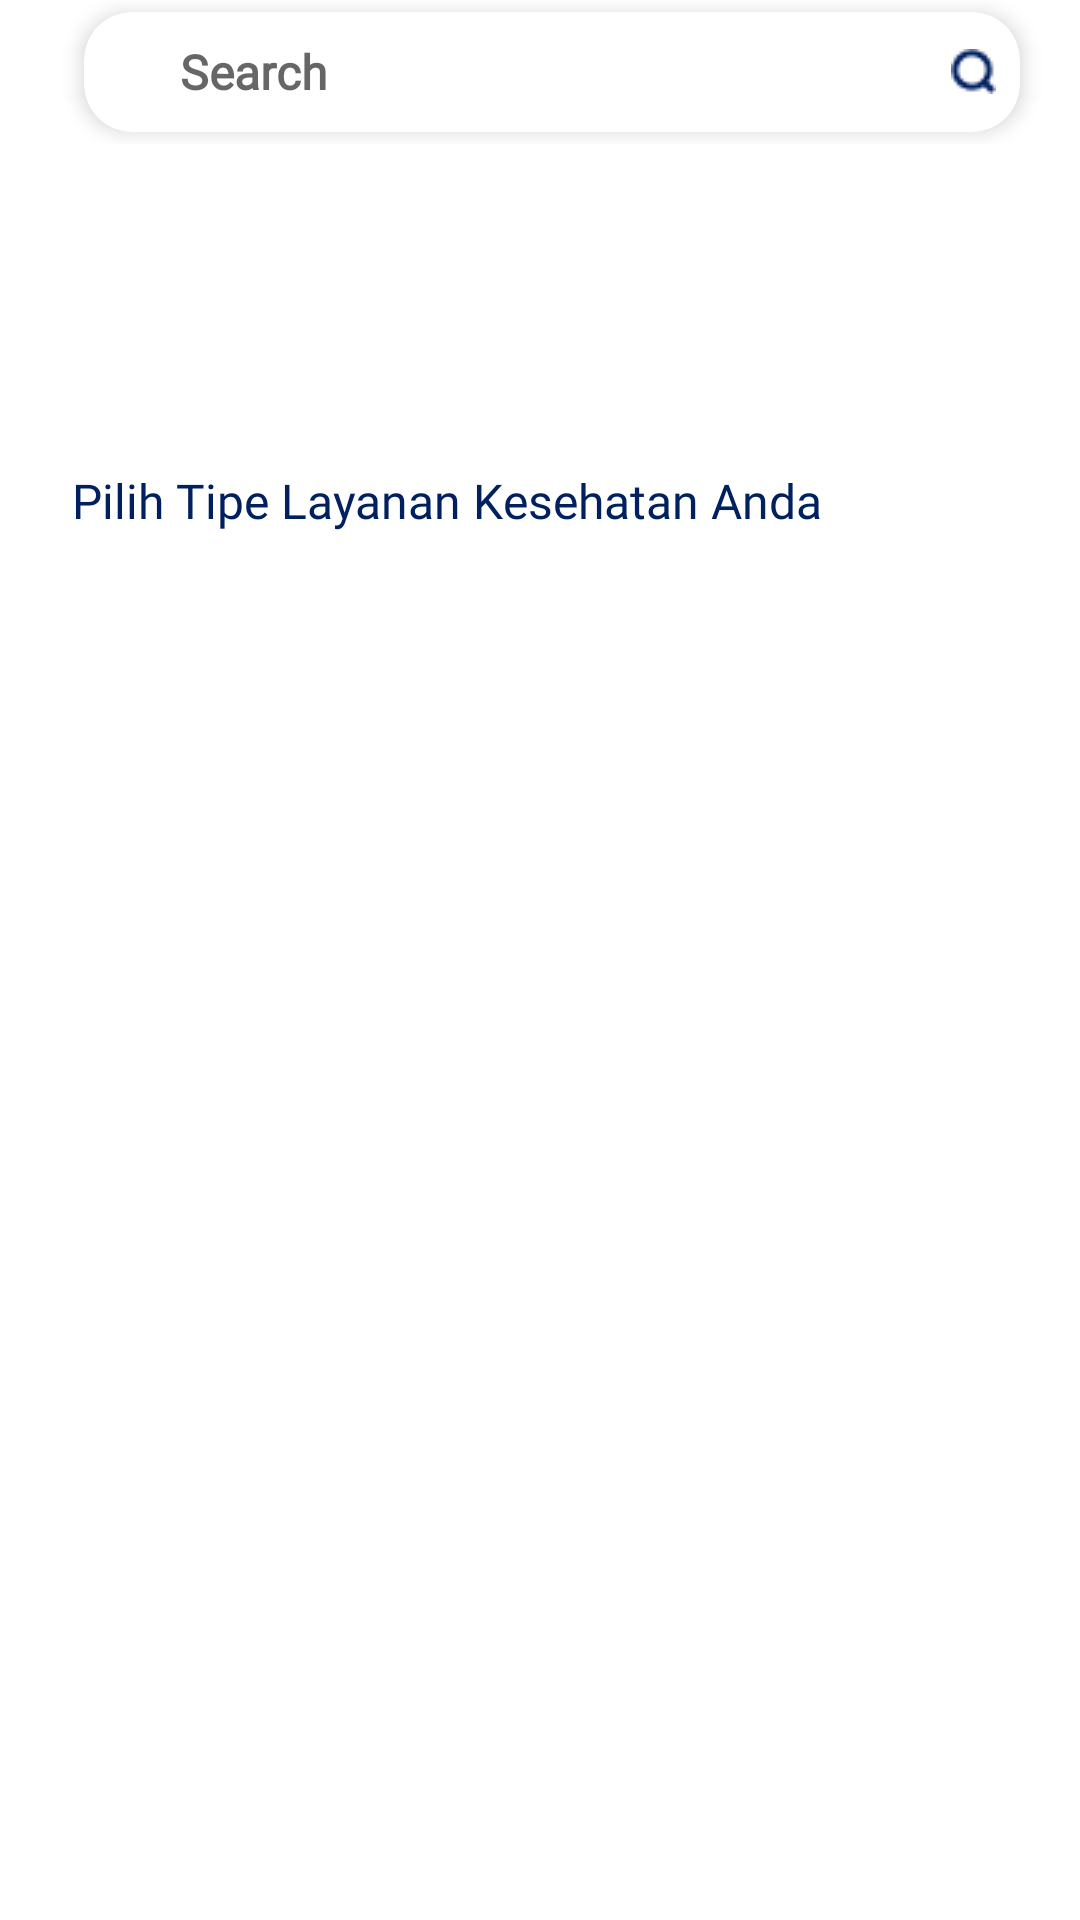

Write the Android layout XML for this screen, with the resource values it uses.
<!-- AndroidManifest.xml: application theme Theme.Vascomm -->
<!-- res/layout/fragment_search.xml -->
<?xml version="1.0" encoding="utf-8"?>
<androidx.coordinatorlayout.widget.CoordinatorLayout xmlns:android="http://schemas.android.com/apk/res/android"
    xmlns:app="http://schemas.android.com/apk/res-auto"
    android:layout_width="match_parent"
    android:layout_height="match_parent"
    android:fillViewport="true"
    app:layout_behavior="@string/appbar_scrolling_view_behavior">


    <androidx.core.widget.NestedScrollView
        android:layout_width="match_parent"
        android:layout_height="match_parent"
        android:fillViewport="true"
        app:layout_behavior="@string/appbar_scrolling_view_behavior">


        <LinearLayout
            android:layout_width="match_parent"
            android:layout_height="wrap_content"
            android:orientation="vertical">

            <androidx.constraintlayout.widget.ConstraintLayout
                android:layout_gravity="center_vertical"
                android:gravity="center_vertical"
                android:layout_width="match_parent"
                android:layout_marginLeft="12dp"

                android:layout_marginRight="12dp"
                android:layout_height="wrap_content"
                android:orientation="horizontal">

                <ImageButton
                    android:id="@+id/imageButton"
                    android:layout_width="wrap_content"
                    android:layout_height="wrap_content"
                    android:layout_gravity="center"
                    android:background="@null"
                    android:padding="4dp"
                    android:src="@drawable/ic_filter"
                    app:layout_constraintBottom_toBottomOf="parent"
                    app:layout_constraintStart_toStartOf="parent"
                    app:layout_constraintTop_toTopOf="parent" />

                <com.google.android.material.card.MaterialCardView
                    android:id="@+id/materialCardView"
                    android:layout_width="0dp"
                    android:layout_height="wrap_content"
                    android:layout_gravity="center_vertical"
                    android:layout_marginStart="8dp"
                    android:layout_marginTop="4dp"
                    android:layout_marginEnd="8dp"
                    android:layout_marginBottom="4dp"
                    app:cardCornerRadius="16dp"
                    app:cardElevation="4dp"
                    app:layout_constraintBottom_toBottomOf="parent"
                    app:layout_constraintEnd_toEndOf="parent"
                    app:layout_constraintStart_toEndOf="@+id/imageButton"
                    app:layout_constraintTop_toTopOf="parent">

                    <LinearLayout
                        android:layout_width="match_parent"
                        android:layout_height="40dp"
                        android:layout_gravity="center_vertical"
                        android:layout_marginStart="24dp"
                        android:gravity="center"
                        android:orientation="horizontal">


                        <EditText
                            style="@style/editText_search"
                            android:layout_width="0dp"
                            android:layout_height="match_parent"
                            android:layout_gravity="center_vertical"
                            android:layout_weight="1"
                            android:gravity="center_vertical"
                            android:hint="@string/search"
                            android:maxLines="1"
                            android:padding="8dp" />

                        <ImageButton
                            android:id="@+id/imageSearch"
                            android:layout_width="wrap_content"
                            android:layout_height="wrap_content"
                            android:layout_gravity="center"
                            android:background="@null"
                            android:paddingLeft="8dp"
                            android:paddingRight="8dp"
                            android:src="@drawable/ic_search" />
                    </LinearLayout>


                </com.google.android.material.card.MaterialCardView>
            </androidx.constraintlayout.widget.ConstraintLayout>

            <View
                android:id="@+id/view4"
                android:layout_width="0dp"
                android:layout_height="12dp" />

            <com.google.android.material.tabs.TabLayout
                android:id="@+id/tabLayout"
                android:layout_width="match_parent"
                android:layout_height="wrap_content"
                app:tabIndicatorColor="@null"
                app:tabMode="scrollable"
                app:tabRippleColor="@color/white"
                app:tabSelectedTextColor="@color/purple_500"
                app:tabTextAppearance="@style/tabLayout_text" />

            <androidx.viewpager2.widget.ViewPager2
                android:id="@+id/viewPager"
                android:layout_width="match_parent"
                android:layout_height="wrap_content"
                android:layout_marginBottom="24dp" />

            <TextView
                android:id="@+id/txtInfo"
                style="@style/normal_text_16sp"
                android:layout_width="match_parent"
                android:layout_height="wrap_content"
                android:layout_marginStart="24dp"
                android:layout_marginTop="24dp"
                android:layout_marginEnd="24dp"
                android:text="Pilih Tipe Layanan Kesehatan Anda" />

            <com.google.android.material.card.MaterialCardView
                android:id="@+id/cardViewTabLayout2"
                android:layout_width="wrap_content"
                android:layout_height="wrap_content"
                android:layout_marginStart="24dp"
                android:layout_marginTop="24dp"
                android:layout_marginEnd="24dp"
                app:cardCornerRadius="64dp"
                app:cardElevation="8dp">

                <com.google.android.material.tabs.TabLayout
                    android:id="@+id/tabLayout2"
                    android:layout_width="wrap_content"
                    android:layout_height="wrap_content"
                    android:layout_gravity="start"
                    app:tabIndicatorColor="@null"
                    app:tabMode="scrollable"
                    app:tabRippleColor="@color/white"
                    app:tabSelectedTextColor="@color/purple_500"
                    app:tabTextAppearance="@style/tabLayout_text" />

            </com.google.android.material.card.MaterialCardView>


            <androidx.viewpager2.widget.ViewPager2
                android:id="@+id/viewPager2"
                android:layout_width="match_parent"
                android:layout_height="wrap_content"
                app:layout_behavior="@string/appbar_scrolling_view_behavior" />


        </LinearLayout>
    </androidx.core.widget.NestedScrollView>
</androidx.coordinatorlayout.widget.CoordinatorLayout>
<!-- resources referenced by this layout -->
<resources>
  <color name="purple_500">#002060</color>
  <color name="white">#FFFFFFFF</color>
  <!-- drawable ic_search: png bitmap (drawable, 361 bytes) -->
  <string name="search">Search</string>
  <style name="editText_search">
          <item name="android:background">@drawable/bg_search</item>
          <item name="android:gravity">left</item>
          <item name="singleLine">true</item>
          <item name="android:textStyle">bold</item>
          <item name="android:textSize">16sp</item>
          <item name="android:fontFamily">@font/gilroy_medium</item>
          <item name="android:textColor">@color/gray</item>
      </style>
  <style name="normal_text_16sp">
          <item name="android:fontFamily">@font/gilroy_semibold</item>
          <item name="android:textColor">@color/purple_500</item>
          <item name="android:textSize">16sp</item>
      </style>
  <style name="tabLayout_text" parent="TextAppearance.AppCompat">
          <item name="color">@color/purple_500</item>
          <item name="fontFamily">@font/gilroy_medium</item>
          <item name="textAllCaps">false</item>
          <item name="android:textStyle">bold</item>
      </style>
  <style name="Theme.Vascomm" parent="Theme.MaterialComponents.Light.NoActionBar">
          
          <item name="colorPrimary">@color/purple_500</item>
          <item name="colorPrimaryVariant">@color/purple_700</item>
          <item name="colorOnPrimary">@color/white</item>
          
          <item name="colorSecondary">@color/teal_200</item>
          <item name="colorSecondaryVariant">@color/teal_700</item>
          <item name="colorOnSecondary">@color/black</item>
          
          <item name="android:statusBarColor">?attr/colorPrimaryVariant</item>
          
          <item name="drawerArrowStyle">@style/DrawerArrowStyle</item>
      </style>
  <!-- drawable bg_search (drawable) -->
  <vector xmlns:android="http://schemas.android.com/apk/res/android"
      android:width="309dp"
      android:height="88dp"
      android:viewportWidth="309"
      android:viewportHeight="88">
    <path
        android:pathData="M44,8L269,8A20,20 0,0 1,289 28L289,28A20,20 0,0 1,269 48L44,48A20,20 0,0 1,24 28L24,28A20,20 0,0 1,44 8z"
        android:fillColor="#ffffff"/>
  </vector>
  <color name="gray">#5F5F5F</color>
  <color name="purple_700">#FF3700B3</color>
  <color name="teal_200">#FF03DAC5</color>
  <color name="teal_700">#FF018786</color>
  <color name="black">#FF000000</color>
  <style name="DrawerArrowStyle" parent="Widget.AppCompat.DrawerArrowToggle">
          <item name="spinBars">true</item>
          <item name="color">@color/purple_500</item>
      </style>
</resources>
